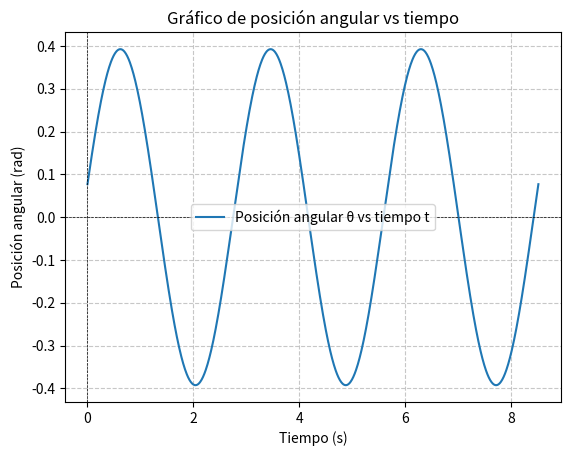

Python code for this plot:
import numpy as np
import matplotlib.pyplot as plt

# Datos
ℓ = 2  # Longitud de la cuerda en metros
θ = np.pi / 16  # Ángulo en radianes
ω_0 = np.pi / 8  # Velocidad angular inicial en rad/s
g = 9.8  # Aceleración debida a la gravedad en m/s^2

# Calculando la amplitud
A = ℓ * θ

# Calculando el periodo
T = 2 * np.pi * np.sqrt(ℓ / g)

# Calculando la fase inicial
φ = np.arcsin(A / ℓ)

# Definición de la función de posición angular θ en función del tiempo t
def theta(t):
    return A * np.sin(np.sqrt(g / ℓ) * t + φ)

# Generando valores de tiempo para el gráfico
t_values = np.linspace(0, 3 * T, 1000)

# Generando valores de posición angular θ en función del tiempo t
θ_values = theta(t_values)

# Graficando
plt.plot(t_values, θ_values, label='Posición angular θ vs tiempo t')
plt.xlabel('Tiempo (s)')
plt.ylabel('Posición angular (rad)')
plt.title('Gráfico de posición angular vs tiempo')
plt.axhline(y=0, color='k', linestyle='--', linewidth=0.5)  # Línea horizontal en y=0
plt.axvline(x=0, color='k', linestyle='--', linewidth=0.5)  # Línea vertical en x=0
plt.grid(True, linestyle='--', alpha=0.7)
plt.legend()
plt.show()

# Mostrando los resultados
print(f'Amplitud (A): {A:.2f} m')
print(f'Fase inicial (φ): {np.degrees(φ):.2f} grados')
print(f'Periodo (T): {T:.2f} s')
